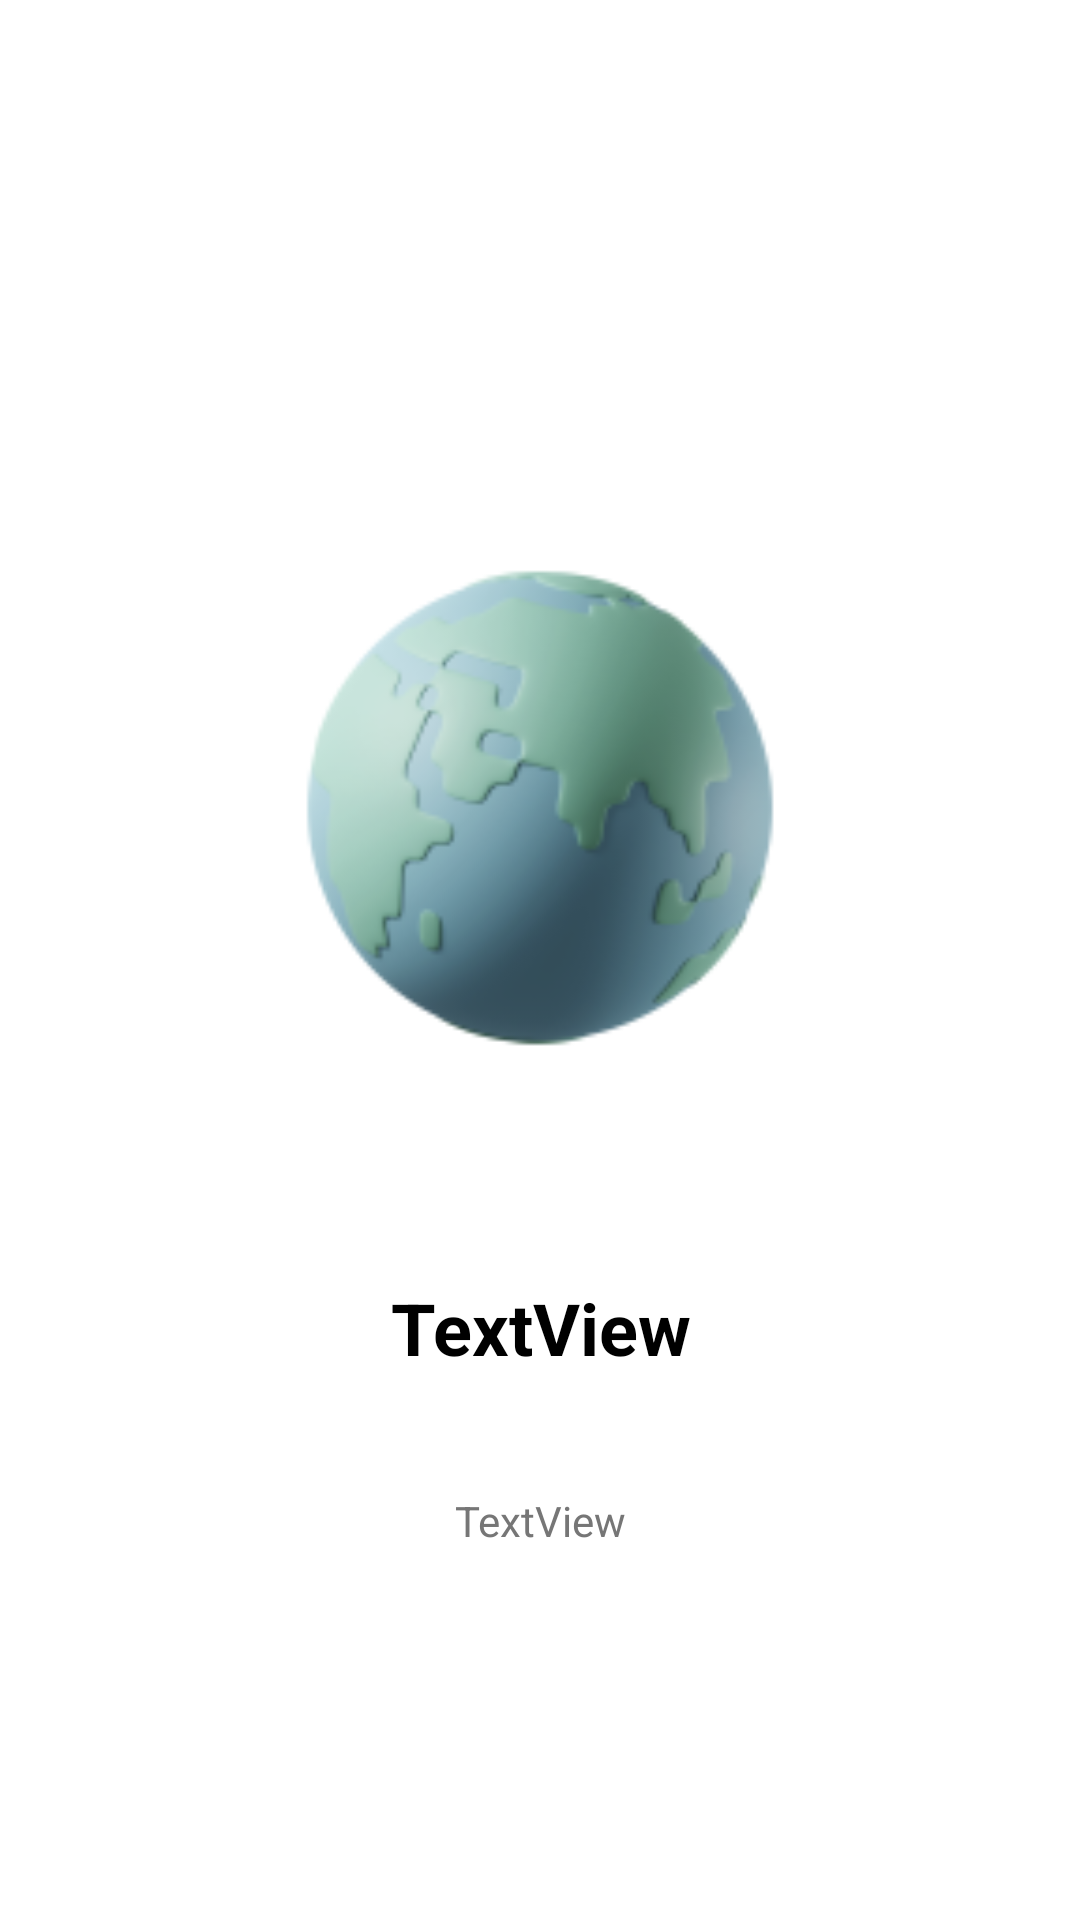

Layout XML and referenced resources for this Android screen:
<!-- AndroidManifest.xml: application theme Theme.CorruptionPerceptionIndex -->
<!-- res/layout/layout_screen.xml -->
<?xml version="1.0" encoding="utf-8"?>
<androidx.constraintlayout.widget.ConstraintLayout xmlns:android="http://schemas.android.com/apk/res/android"
    xmlns:app="http://schemas.android.com/apk/res-auto"
    xmlns:tools="http://schemas.android.com/tools"
    android:layout_width="match_parent"
    android:layout_height="match_parent"
    android:layout_margin="30dp"
    android:weightSum="100">

    <LinearLayout
        android:id="@+id/pie_chart_layout"
        android:layout_width="wrap_content"
        android:layout_height="wrap_content"
        android:gravity="center"
        android:orientation="vertical"
        android:weightSum="100"
        app:layout_constraintBottom_toBottomOf="parent"
        app:layout_constraintEnd_toEndOf="parent"
        app:layout_constraintStart_toStartOf="parent"
        app:layout_constraintTop_toTopOf="parent"
        app:layout_constraintVertical_bias="0.39">

        <ImageView
            android:id="@+id/intro_image"
            android:layout_width="180dp"
            android:layout_height="180dp"
            android:layout_weight="20"
            android:src="@mipmap/earth" />

    </LinearLayout>

    <LinearLayout
        android:id="@+id/title_layout"
        android:layout_width="match_parent"
        android:layout_height="wrap_content"
        android:gravity="center"
        android:weightSum="100"
        app:layout_constraintBottom_toBottomOf="parent"
        app:layout_constraintEnd_toEndOf="parent"
        app:layout_constraintStart_toStartOf="parent"
        app:layout_constraintTop_toBottomOf="@+id/pie_chart_layout"
        app:layout_constraintVertical_bias="0.25">

        <TextView
            android:id="@+id/intro_title"
            android:layout_width="wrap_content"
            android:layout_height="wrap_content"
            android:layout_weight="20"
            android:padding="10dp"
            android:text="TextView"
            android:gravity="center"
            android:textColor="@color/black"
            android:textSize="24dp"
            android:textStyle="bold" />
    </LinearLayout>

    <LinearLayout
        android:id="@+id/description_layout"
        android:layout_width="match_parent"
        android:layout_height="wrap_content"
        android:gravity="center"
        android:weightSum="100"
        app:layout_constraintBottom_toBottomOf="parent"
        app:layout_constraintEnd_toEndOf="parent"
        app:layout_constraintStart_toStartOf="parent"
        app:layout_constraintTop_toBottomOf="@+id/title_layout"
        app:layout_constraintVertical_bias="0.13999999">

        <TextView
            android:id="@+id/intro_description"
            android:layout_width="wrap_content"
            android:layout_height="wrap_content"
            android:layout_weight="20"
            android:gravity="center"
            android:padding="10dp"
            android:text="TextView"
            android:textColor="@color/gray"
            android:textSize="14dp"
            tools:ignore="TextSizeCheck" />
    </LinearLayout>

</androidx.constraintlayout.widget.ConstraintLayout>
<!-- resources referenced by this layout -->
<resources>
  <color name="black">#FF000000</color>
  <color name="gray">#767676</color>
  <!-- mipmap earth: png bitmap (mipmap-hdpi, 8807 bytes) -->
  <style name="Theme.CorruptionPerceptionIndex" parent="Base.Theme.CorruptionPerceptionIndex" />
  <style name="Base.Theme.CorruptionPerceptionIndex" parent="Theme.Material3.DayNight.NoActionBar">
          
          <item name="colorPrimary">@color/secondary</item>
          <item name="colorPrimaryVariant">@color/white</item>
          <item name="colorOnPrimary">@color/primary</item>
          
          <item name="colorSecondary">@color/secondary</item>
          <item name="colorSecondaryVariant">@color/secondary</item>
          <item name="colorOnSecondary">@color/secondary</item>
          
          <item name="android:statusBarColor">?attr/colorPrimaryVariant</item>
          
          <item name="android:windowBackground">@color/white</item>
      </style>
  <color name="secondary">#4553E8</color>
  <color name="white">#FFFFFFFF</color>
  <color name="primary">#00096E</color>
</resources>
